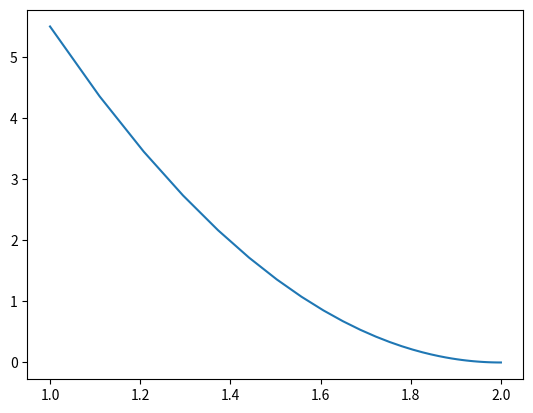

Python code for this plot:
# 梯度下降法
# 模拟使用梯度下降法来训练函数参数
# 函数为y=w*x

import numpy as np
import matplotlib.pyplot as plt


# 函数
def f(w, x):
    return w * x


# 误差函数，c=(y-y_hat)²/2
def cost(w, xs, ys):
    c = 0
    for x, y in zip(xs, ys):
        c += (y - f(w, x)) ** 2 / 2
    c /= len(ys)
    return c


# 求梯度，即误差函数对w求导
def gradient(w, xs, ys):
    g = 0
    for x, y in zip(xs, ys):
        g += (w * x - y) * x
    g /= len(ys)
    print(g)
    return g


# 样本数据
xs = [1, 2, 3, 4, 5, 6]
ys = [2, 4, 6, 8, 10]
w = 1  # w初始值
a = 0.01  # 学习效率,每次
w_list = []  # 记录w变化
cost_list = []  # 记录损失变化

# 迭代修改w
for epoch in range(100):
    w_list.append(w)
    cost_list.append(cost(w, xs, ys))
    w -= a * gradient(w, xs, ys)
print(w_list)
print(cost_list)
plt.plot(np.asarray(w_list), np.asarray(cost_list))
plt.show()
